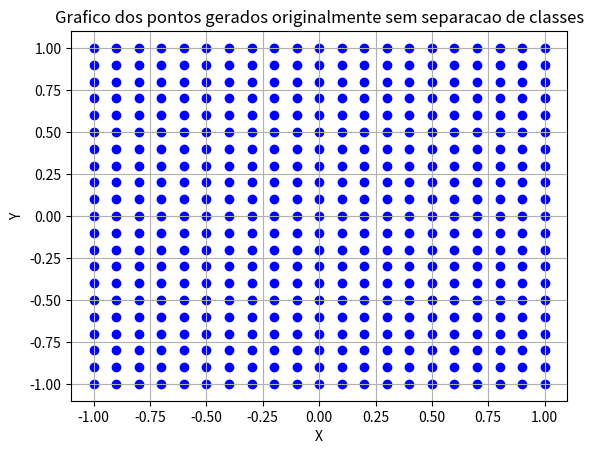
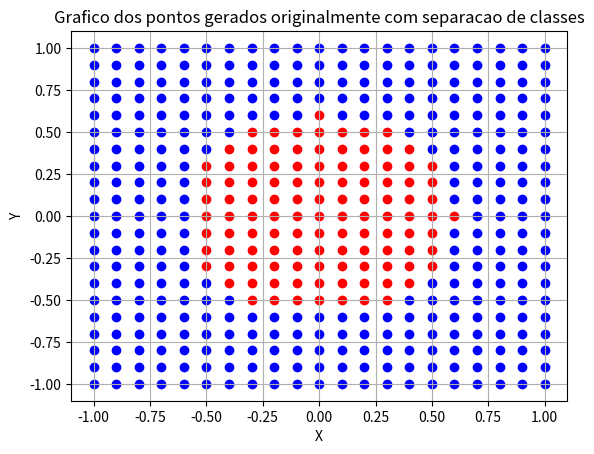
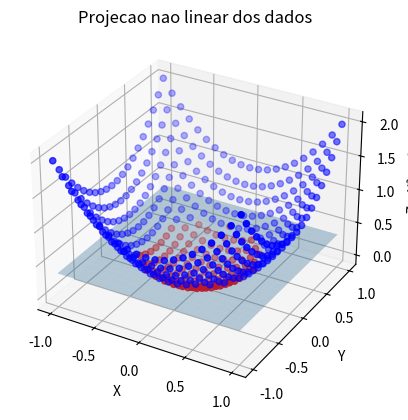

The matplotlib source for these figures, in order:
# 1 Problema Não-Linearmente Separável
# • Objetivos: melhor entendimento do papel das projeções não-lineares na lineariza
# ção de problemas em redes neurais artificiais.
# • Considereoproblema declassificação não-linear da Figura 1, que representa amostras
# duas classes, representadas na figura nas cores vermelha e preta. Um classificador
# capaz de separar amostras das duas classes deve resultar em uma superfície que
# separe as duas regiões. Funções que poderiam resolver este problema são, por ex
# emplo, são funções radiais, circulares ou mesmo aproximações com múltiplas retas
# que resultem na separação das duas regiões. Composições de retas formando uma
# região hexagonal englobando a classe preta, por exemplo, pode resultar em uma
# boa separação. Pede-se que seja implementada, em R, Python ou outra linguagem
# de sua preferência, uma projeção não linear arbitrária que torne o problema lin
# earmente separável. Apresente o gráfico final da superfície de separação. Tente
# trabalhar com uma ou duas funções somente para que o resultado da projeção possa
# ser visualizado. Apresente o gráfico dos pontos projetados neste novo espaço
import numpy as np
import matplotlib.pyplot as plt

x = np.arange(-1, 1.1, 0.1) #x eh a matriz de entradas, gerada aleatoriamente entre -1 e 1
y= np.arange(-1, 1.1, 0.1) #y eh a matriz de entradas, gerada aleatoriamente entre -1 e 1

X, Y = np.meshgrid(x, y) #X e Y sao as matrizes de entradas, geradas a partir das matrizes x e y usando a funcao meshgrid

grid = np.column_stack((X.ravel(), Y.ravel())) #grid eh a matriz de entradas, gerada a partir das matrizes X e Y usando a funcao column_stack

plt.scatter(grid[:,0], grid[:,1], c='blue') #grafico dos pontos projetados neste novo espaço
plt.xlabel('X')
plt.ylabel('Y')
plt.title('Grafico dos pontos gerados originalmente sem separacao de classes')
plt.grid()
plt.show()


raio = 0.6
dist = np.sqrt(grid[:,0]**2 + grid[:,1]**2) #dist eh a matriz de distancias, calculada a partir das matrizes x e y usando a funcao sqrt
classe = (dist < raio)

plt.scatter(grid[classe,0], grid[classe,1], c='red') #grafico dos pontos projetados neste novo espaço, com as classes separadas
plt.scatter(grid[~classe,0], grid[~classe,1], c='blue') #grafico dos pontos projetados neste novo espaço, com as classes separadas
plt.xlabel('X')
plt.ylabel('Y')
plt.title('Grafico dos pontos gerados originalmente com separacao de classes')
plt.grid()
plt.show()


# Projecao nao linear usando a funcao de distancia ao centro, que resulta em uma superficie circular de separacao entre as classes

Z = dist**2 #Z eh a matriz de saida da camada oculta, gerada a partir da matriz grid usando a funcao de distancia ao centro

from mpl_toolkits.mplot3d import Axes3D

fig = plt.figure()
ax = fig.add_subplot(111, projection='3d')

ax.scatter(grid[classe,0], grid[classe,1], Z[classe], c='red')
ax.scatter(grid[~classe,0], grid[~classe,1], Z[~classe], c='blue')
r2 = raio**2

xx, yy = np.meshgrid(x, y)
zz = np.full_like(xx, r2)

ax.plot_surface(xx, yy, zz, alpha=0.3)

ax.set_xlabel('X')
ax.set_ylabel('Y')
ax.set_zlabel('Z = X² + Y²')

plt.title("Projecao nao linear dos dados")
plt.show()
